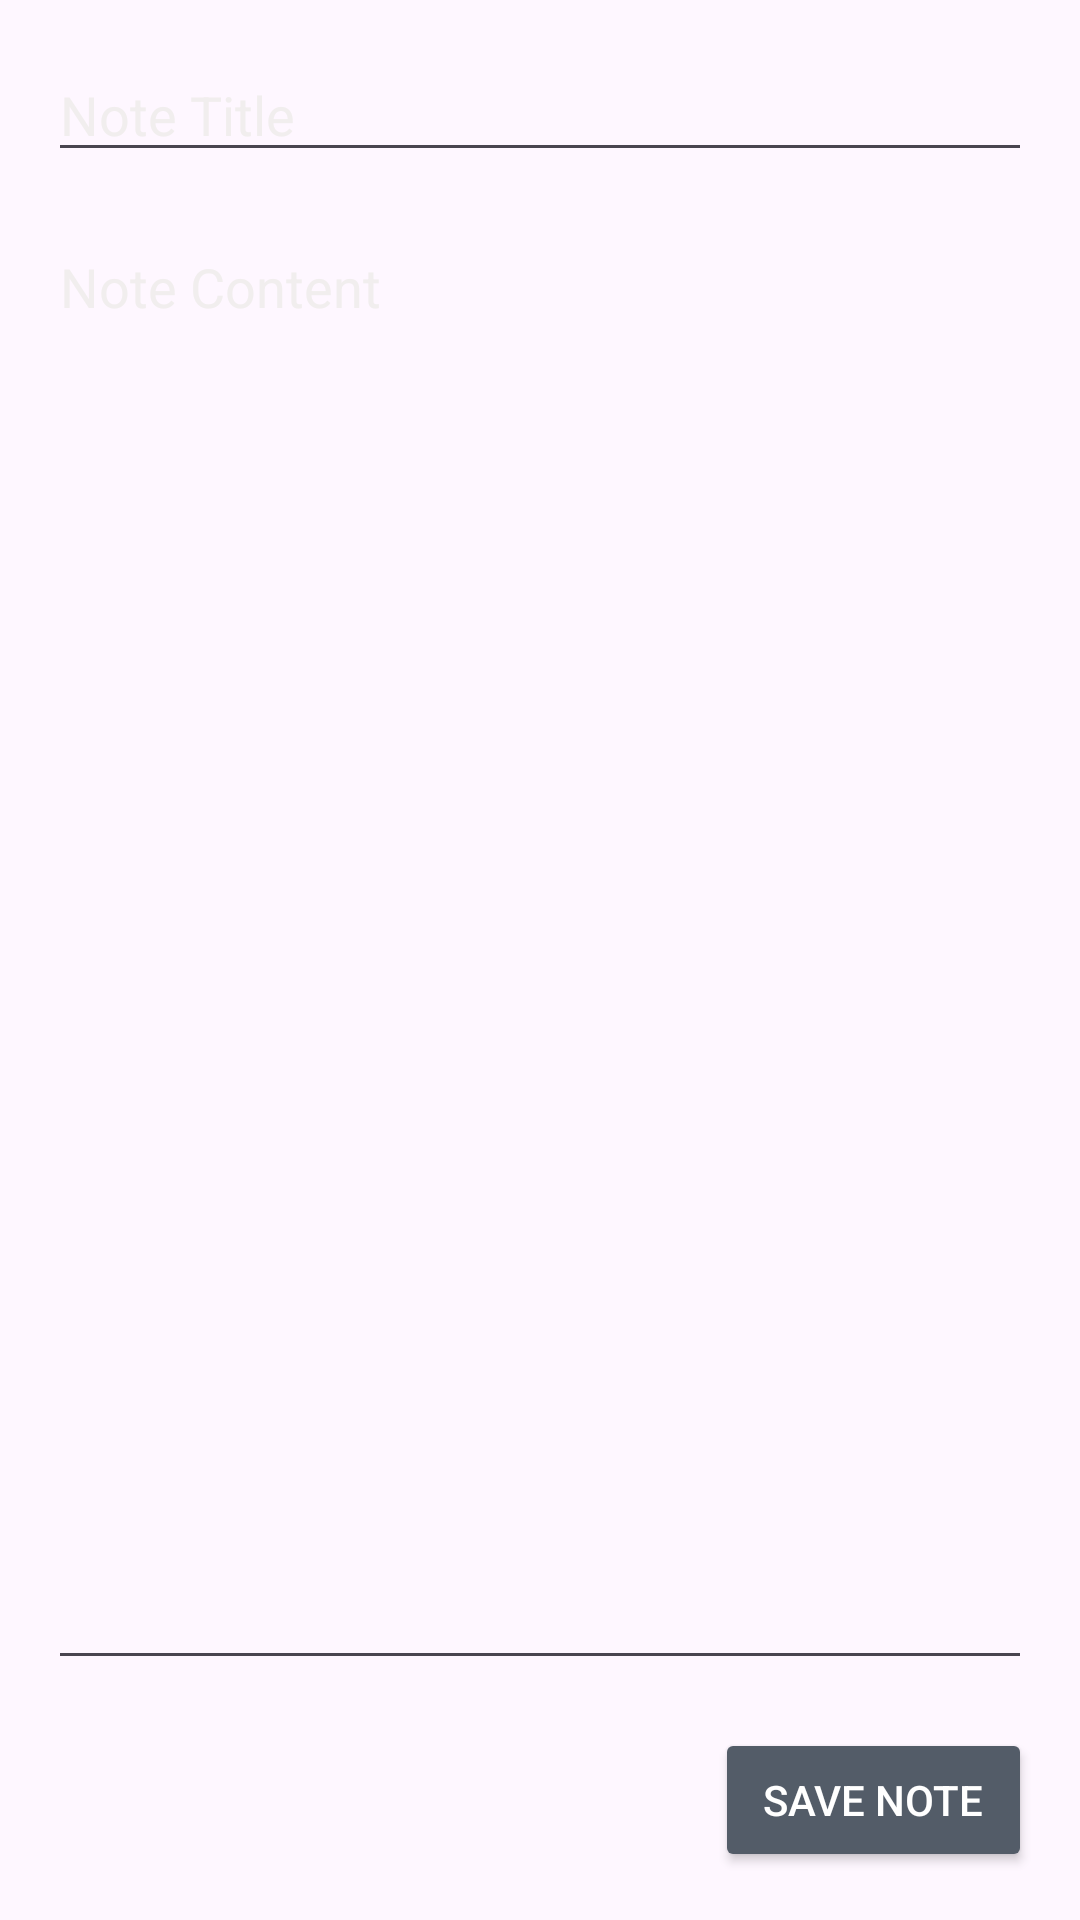

Android layout source for this screen:
<!-- AndroidManifest.xml: application theme Theme.Notes_apk -->
<!-- res/layout/fragment_add__notes.xml -->
<LinearLayout xmlns:android="http://schemas.android.com/apk/res/android"
    android:layout_width="match_parent"
    android:layout_height="match_parent"
    android:orientation="vertical"
    android:padding="16dp">

    <EditText
        android:id="@+id/inputTitle"
        android:layout_width="match_parent"
        android:layout_height="wrap_content"
        android:hint="Note Title"
        android:textColor="@color/white"
        android:textColorHint="#F1EEEE"
        android:inputType="textCapSentences"
        android:layout_marginBottom="8dp"/>

    <EditText
        android:id="@+id/inputContent"
        android:layout_width="match_parent"
        android:layout_height="0dp"
        android:layout_weight="1"
        android:layout_marginTop="8dp"
        android:textColor="@color/white"
        android:hint="Note Content"
        android:textColorHint="#F1EEEE"
        android:inputType="textMultiLine"
        android:gravity="top"
        android:layout_marginBottom="16dp"/>

    <Button
        android:id="@+id/btnSaveNote"
        android:layout_width="wrap_content"
        android:layout_height="wrap_content"
        android:layout_gravity="end"
        android:text="Save Note"
        android:backgroundTint="@color/Bc3_color"
        android:textColor="@android:color/white"
        android:paddingStart="16dp"
        android:paddingEnd="16dp"
        android:paddingTop="8dp"
        android:paddingBottom="8dp"/>

</LinearLayout>
<!-- resources referenced by this layout -->
<resources>
  <color name="Bc3_color">#535C68</color>
  <color name="white">#FFFFFFFF</color>
  <style name="Theme.Notes_apk" parent="Base.Theme.Notes_apk" />
  <style name="Base.Theme.Notes_apk" parent="Theme.Material3.DayNight.NoActionBar">
          
          
      </style>
</resources>
